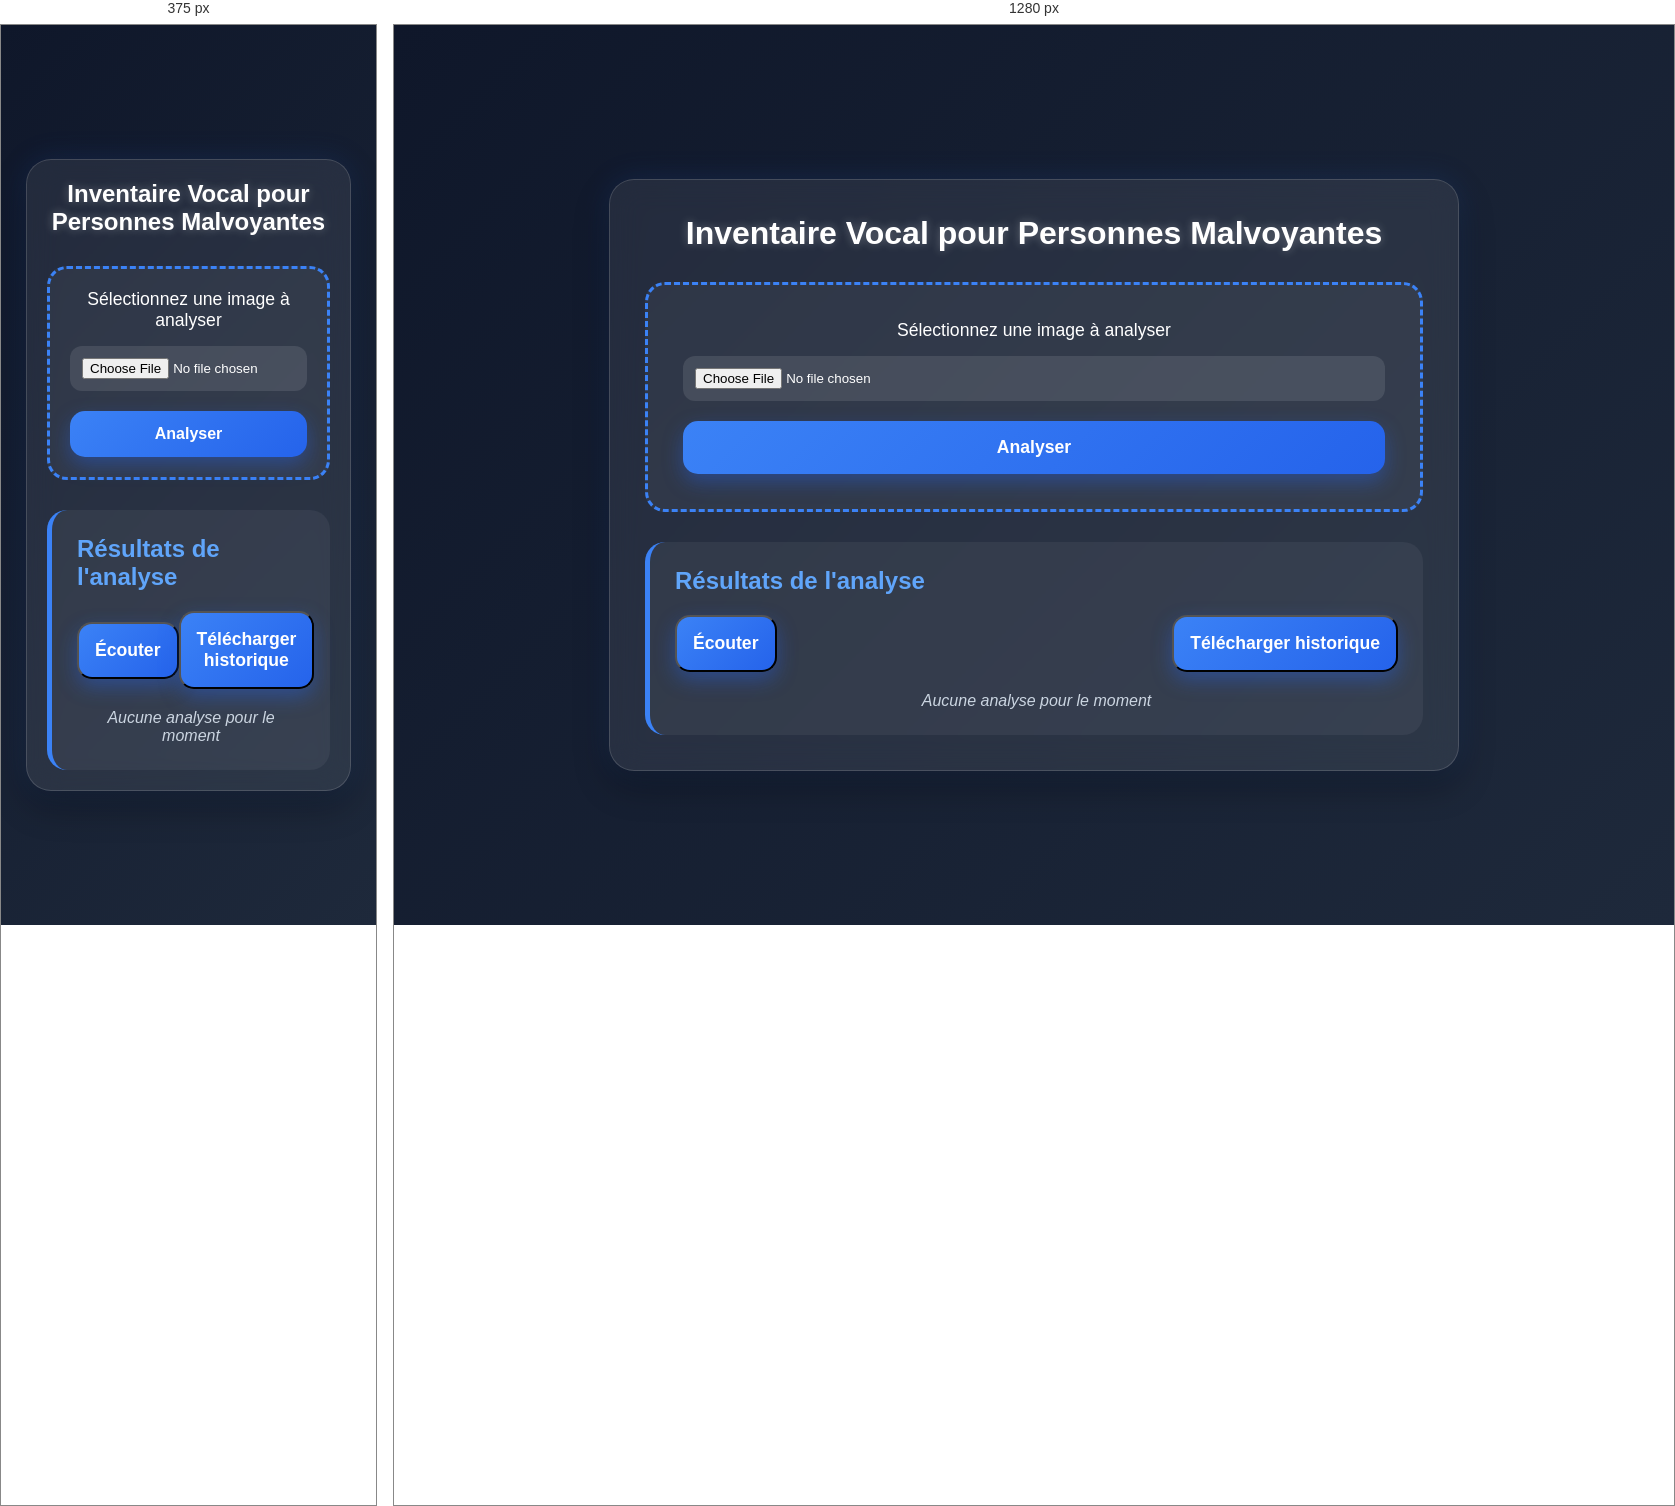
Rendered at 375 px and 1280 px, left to right.

<!-- file: index.html -->
<!DOCTYPE html>
<html lang="fr">

<head>
    <meta charset="UTF-8" />
    <meta name="viewport" content="width=device-width, initial-scale=1.0" />
    <title> Inventaire Vocal pour Personnes Malvoyantes </title>
    <link rel="stylesheet" href="style.css">
    <!-- Load TensorFlow.js from a script tag -->
    <script src="https://cdn.jsdelivr.net/npm/@tensorflow/tfjs@latest/dist/tf.min.js"></script>
    <!-- Load the coco-ssd model. -->
    <script src="https://cdn.jsdelivr.net/npm/@tensorflow-models/coco-ssd"> </script>
</head>

<body>

    <div class="container">

        <h1>Inventaire Vocal pour Personnes Malvoyantes</h1>

        <div class="upload-box">
            <p>Sélectionnez une image à analyser</p>

            <input type="file" id="imageInput" accept="image/*">

            <button class="btn" id="analyzeBtn">
                Analyser
            </button>
            <br>
        </div>

        <!-- Affichage image -->
        <div class="preview">
          
           
  <img id="previewImage" src="" alt="Prévisualisation"> 

        </div>

        <!-- Résultats -->
        <div class="results">

            <h2>Résultats de l'analyse</h2>
              <div class="actions">
            <button id="voice" onclick="Voice()">Écouter</button>
             <button id="historique" onclick="" >Télécharger historique</button>
             </div>
            <div id="resultsContent">
                <p class="empty">Aucune analyse pour le moment</p>
            </div>

        </div>
        

    </div>

    <script src="script.js"></script>
    <!-- <script src="scripapi.js"></script> ! -->
</body>

</html>

/* @media block from style.css */
@media (max-width: 768px) {
    .container {
        padding: 20px;
    }

    h1 {
        font-size: 1.5rem;
    }

    .upload-box {
        padding: 20px;
    }

    .btn {
        padding: 14px;
        font-size: 1rem;
    }
}